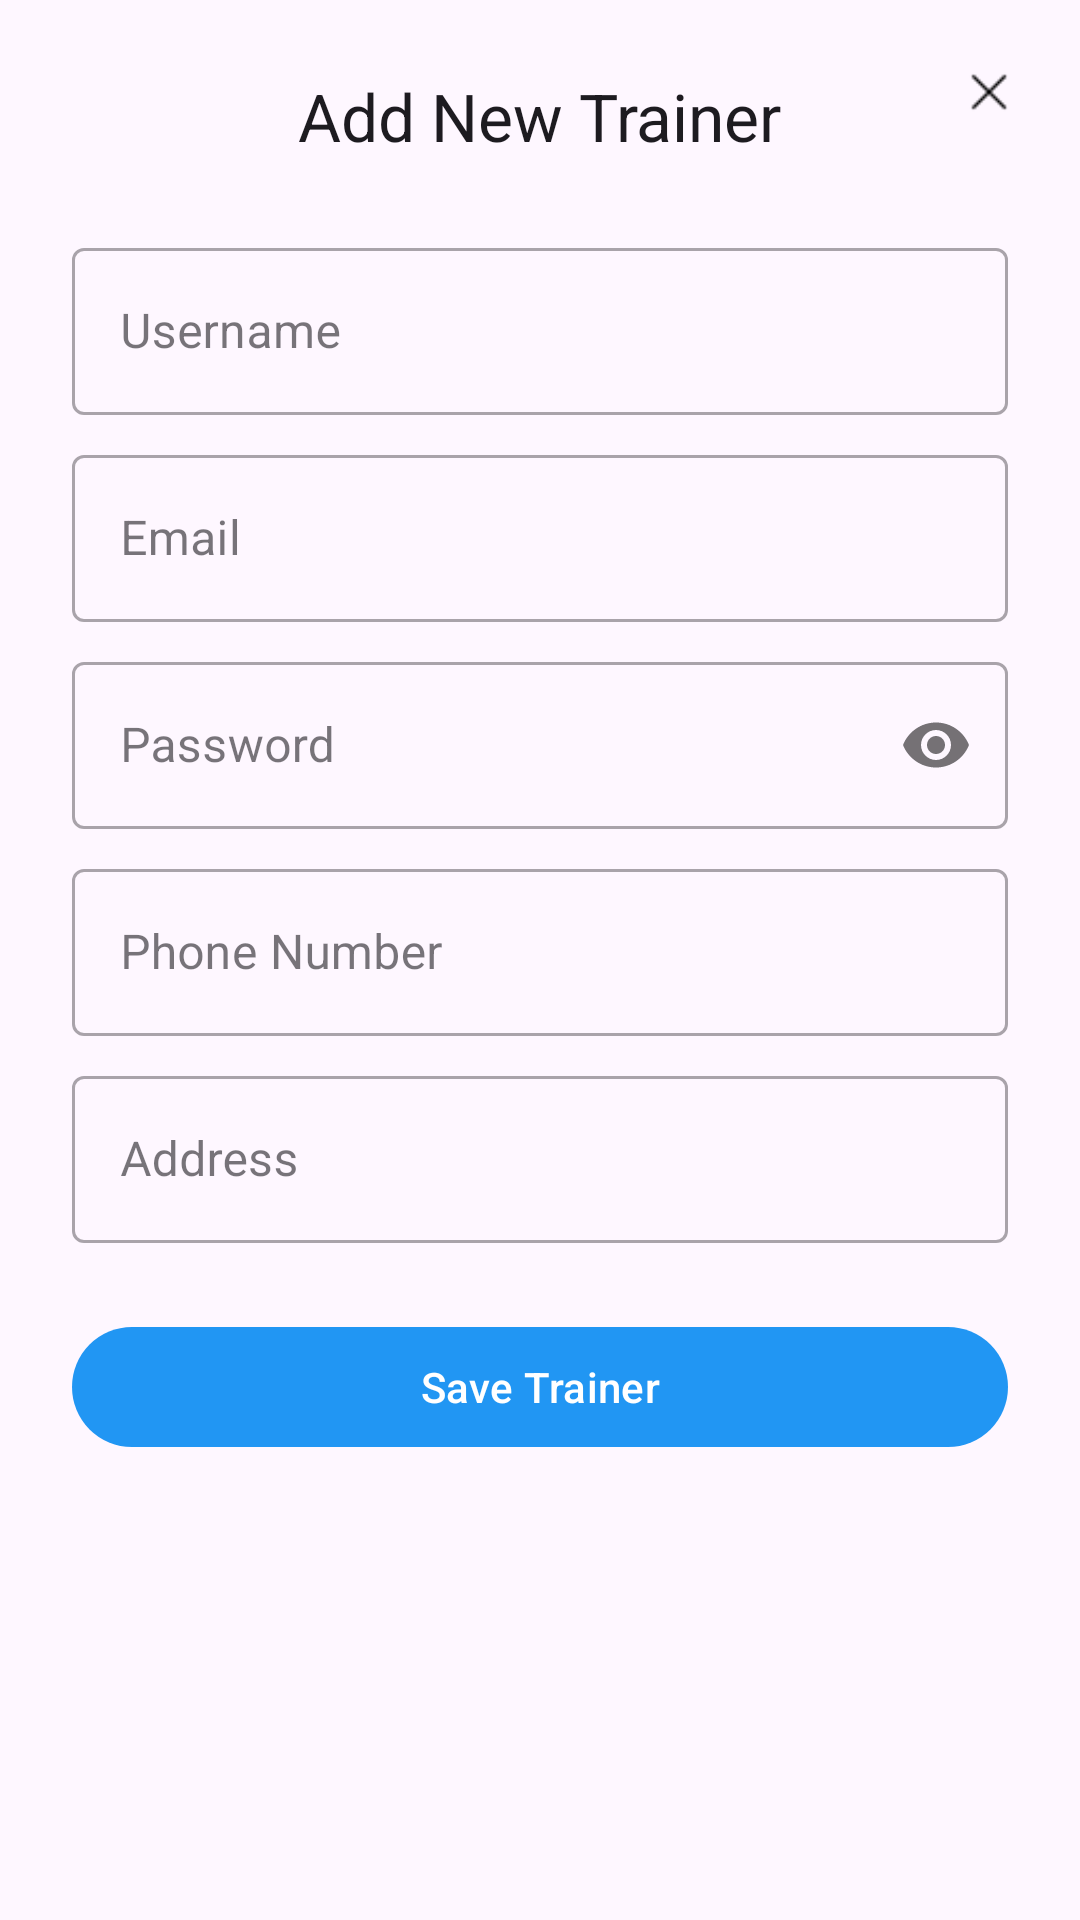

Here is an Android app screen rendered from its layout file. Give the layout XML and the strings, colors and styles it references.
<!-- AndroidManifest.xml: application theme Theme.TrainGym -->
<!-- res/layout/dialog_add_trainer.xml -->
<?xml version="1.0" encoding="utf-8"?>
<androidx.constraintlayout.widget.ConstraintLayout xmlns:android="http://schemas.android.com/apk/res/android"
    xmlns:app="http://schemas.android.com/apk/res-auto"
    android:layout_width="match_parent"
    android:layout_height="wrap_content"
    android:padding="24dp">

    <ImageView
        android:id="@+id/image_view_close_dialog"
        android:layout_width="36dp"
        android:layout_height="36dp"
        android:layout_marginTop="-12dp"
        android:layout_marginEnd="-12dp"
        android:clickable="true"
        android:focusable="true"
        android:contentDescription="Close dialog"
        android:padding="6dp"
        app:srcCompat="@drawable/ic_close"
        app:tint="@color/black"
        app:layout_constraintEnd_toEndOf="parent"
        app:layout_constraintTop_toTopOf="parent" />

    <TextView
        android:id="@+id/text_view_dialog_title"
        android:layout_width="wrap_content"
        android:layout_height="wrap_content"
        android:text="Add New Trainer"
        android:textAppearance="@style/TextAppearance.Material3.TitleLarge"
        app:layout_constraintEnd_toEndOf="parent"
        app:layout_constraintStart_toStartOf="parent"
        app:layout_constraintTop_toTopOf="parent" />

    <com.google.android.material.textfield.TextInputLayout
        android:id="@+id/text_input_username"
        style="@style/Widget.MaterialComponents.TextInputLayout.OutlinedBox"
        android:layout_width="0dp"
        android:layout_height="wrap_content"
        android:layout_marginTop="24dp"
        android:hint="Username"
        app:layout_constraintEnd_toEndOf="parent"
        app:layout_constraintStart_toStartOf="parent"
        app:layout_constraintTop_toBottomOf="@id/text_view_dialog_title">
        <com.google.android.material.textfield.TextInputEditText
            android:id="@+id/edit_text_username"
            android:layout_width="match_parent"
            android:layout_height="wrap_content"
            android:inputType="textPersonName" />
    </com.google.android.material.textfield.TextInputLayout>

    <com.google.android.material.textfield.TextInputLayout
        android:id="@+id/text_input_email"
        style="@style/Widget.MaterialComponents.TextInputLayout.OutlinedBox"
        android:layout_width="0dp"
        android:layout_height="wrap_content"
        android:layout_marginTop="8dp"
        android:hint="Email"
        app:layout_constraintEnd_toEndOf="parent"
        app:layout_constraintStart_toStartOf="parent"
        app:layout_constraintTop_toBottomOf="@id/text_input_username">
        <com.google.android.material.textfield.TextInputEditText
            android:id="@+id/edit_text_email"
            android:layout_width="match_parent"
            android:layout_height="wrap_content"
            android:inputType="textEmailAddress" />
    </com.google.android.material.textfield.TextInputLayout>

    <com.google.android.material.textfield.TextInputLayout
        android:id="@+id/text_input_password"
        style="@style/Widget.MaterialComponents.TextInputLayout.OutlinedBox"
        android:layout_width="0dp"
        android:layout_height="wrap_content"
        android:layout_marginTop="8dp"
        android:hint="Password"
        app:passwordToggleEnabled="true"
        app:layout_constraintEnd_toEndOf="parent"
        app:layout_constraintStart_toStartOf="parent"
        app:layout_constraintTop_toBottomOf="@id/text_input_email">
        <com.google.android.material.textfield.TextInputEditText
            android:id="@+id/edit_text_password"
            android:layout_width="match_parent"
            android:layout_height="wrap_content"
            android:inputType="textPassword" />
    </com.google.android.material.textfield.TextInputLayout>

    <com.google.android.material.textfield.TextInputLayout
        android:id="@+id/text_input_phone"
        style="@style/Widget.MaterialComponents.TextInputLayout.OutlinedBox"
        android:layout_width="0dp"
        android:layout_height="wrap_content"
        android:layout_marginTop="8dp"
        android:hint="Phone Number"
        app:layout_constraintEnd_toEndOf="parent"
        app:layout_constraintStart_toStartOf="parent"
        app:layout_constraintTop_toBottomOf="@id/text_input_password">
        <com.google.android.material.textfield.TextInputEditText
            android:id="@+id/edit_text_phone"
            android:layout_width="match_parent"
            android:layout_height="wrap_content"
            android:inputType="number" />
    </com.google.android.material.textfield.TextInputLayout>

    <com.google.android.material.textfield.TextInputLayout
        android:id="@+id/text_input_address"
        style="@style/Widget.MaterialComponents.TextInputLayout.OutlinedBox"
        android:layout_width="0dp"
        android:layout_height="wrap_content"
        android:layout_marginTop="8dp"
        android:hint="Address"
        app:layout_constraintEnd_toEndOf="parent"
        app:layout_constraintStart_toStartOf="parent"
        app:layout_constraintTop_toBottomOf="@id/text_input_phone">
        <com.google.android.material.textfield.TextInputEditText
            android:id="@+id/edit_text_address"
            android:layout_width="match_parent"
            android:layout_height="wrap_content"
            android:inputType="textPostalAddress" />
    </com.google.android.material.textfield.TextInputLayout>


    <com.google.android.material.button.MaterialButton
        android:id="@+id/button_save_trainer"
        android:layout_width="0dp"
        android:layout_height="wrap_content"
        android:layout_marginTop="24dp"
        android:text="Save Trainer"
        app:layout_constraintEnd_toEndOf="parent"
        app:layout_constraintStart_toStartOf="parent"
        app:layout_constraintTop_toBottomOf="@id/text_input_address" />

</androidx.constraintlayout.widget.ConstraintLayout>
<!-- resources referenced by this layout -->
<resources>
  <color name="black">#FF000000</color>
  <!-- drawable ic_close: png bitmap (drawable, 246 bytes) -->
  <style name="Theme.TrainGym" parent="Base.Theme.TrainGym" />
  <style name="Base.Theme.TrainGym" parent="Theme.Material3.Light.NoActionBar">
          <item name="colorPrimary">@color/blue_500</item>
          <item name="colorOnPrimary">@color/white</item>
  
          <item name="colorSecondary">@color/teal_200</item>
          <item name="colorOnSecondary">@color/black</item>
  
          <item name="android:statusBarColor" tools:targetApi="l">?attr/colorPrimary</item>
          <item name="android:navigationBarColor" tools:targetApi="l">@android:color/black</item>
      </style>
  <color name="blue_500">#2196F3</color>
  <color name="white">#FFFFFFFF</color>
  <color name="teal_200">#FF03DAC5</color>
</resources>
